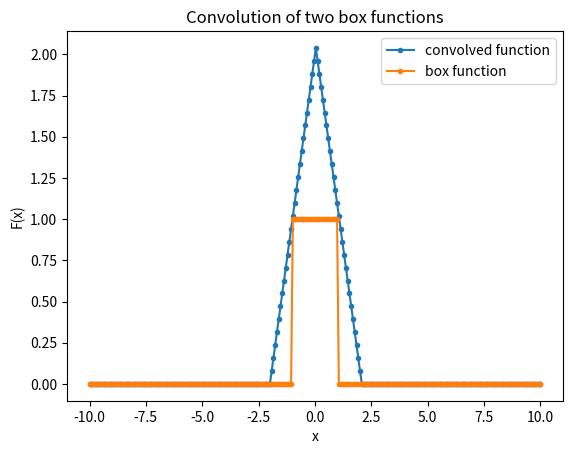

Write the Python code that produced this figure.
#Convolution of two box functions
import numpy as np
import matplotlib.pyplot as plt

def f(x):			#defining the box fn
	if(abs(x)<=1):
		return 1
	else:
		return 0
		
n_pts = 256			#number of points
x_min = -10			#range of x
x_max = 10
dx = (x_max-x_min)/(n_pts-1)	#spacing

x = np.zeros(n_pts)				#initializing the arrays
f1 = np.zeros(n_pts)
f2 = np.zeros(n_pts)

for i in range (0, n_pts):		#values of function inside an array
	x[i] = x_min + i*dx
	f1[i] = f(x[i])
	f2[i] = f(x[i])	
	
	
fc = dx*np.convolve(f1, f2, 'same')	#convolving the two functions

plt.plot(x, fc, '-o', markersize = 3, label = "convolved function")#plotting convolved fn
plt.plot(x, f1, '-o', markersize = 3, label = "box function")#plotting original fn
plt.xlabel("x")
plt.ylabel("F(x)")
plt.title("Convolution of two box functions")
plt.legend()
plt.show()